3-way image classification set "Apple" from GitHub (SHRAVANREDDY123-itb/Farming); label vocabulary: apple black rot, apple cedar rust, apple scab.

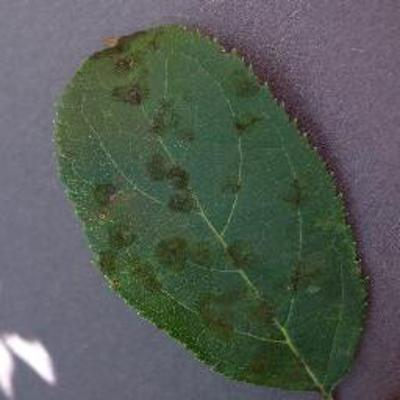
Label: apple scab

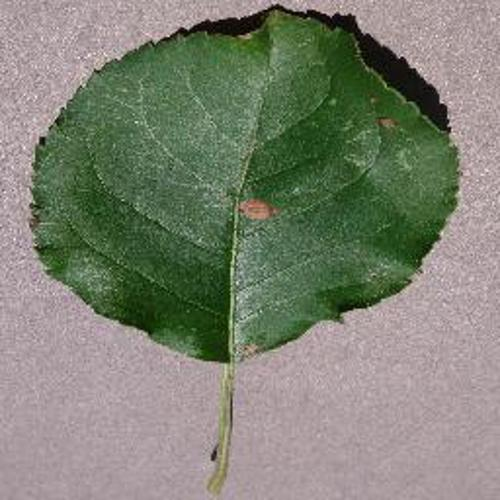
Label: apple black rot

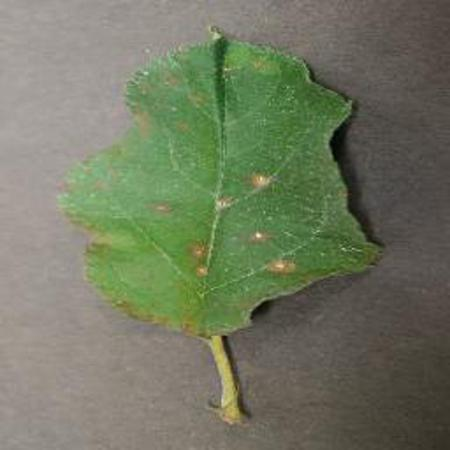
Label: apple cedar rust

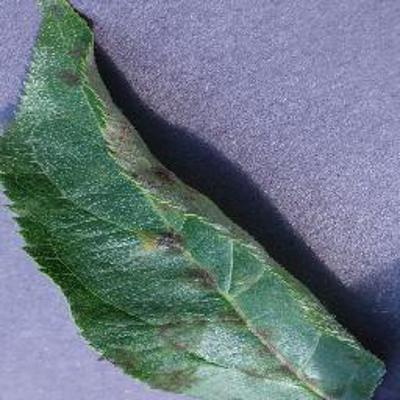
Label: apple scab

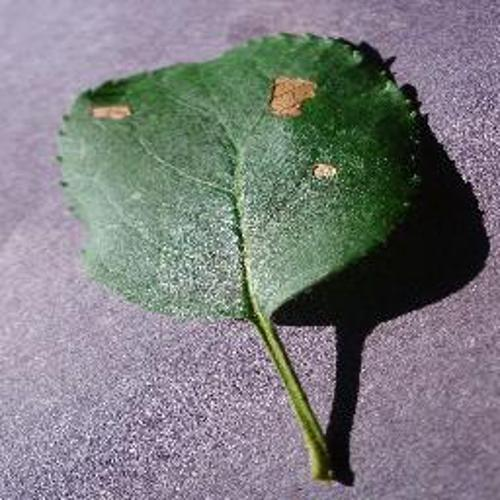
Label: apple black rot

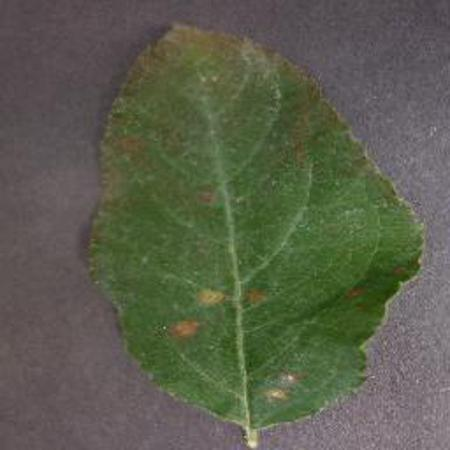
Label: apple cedar rust
